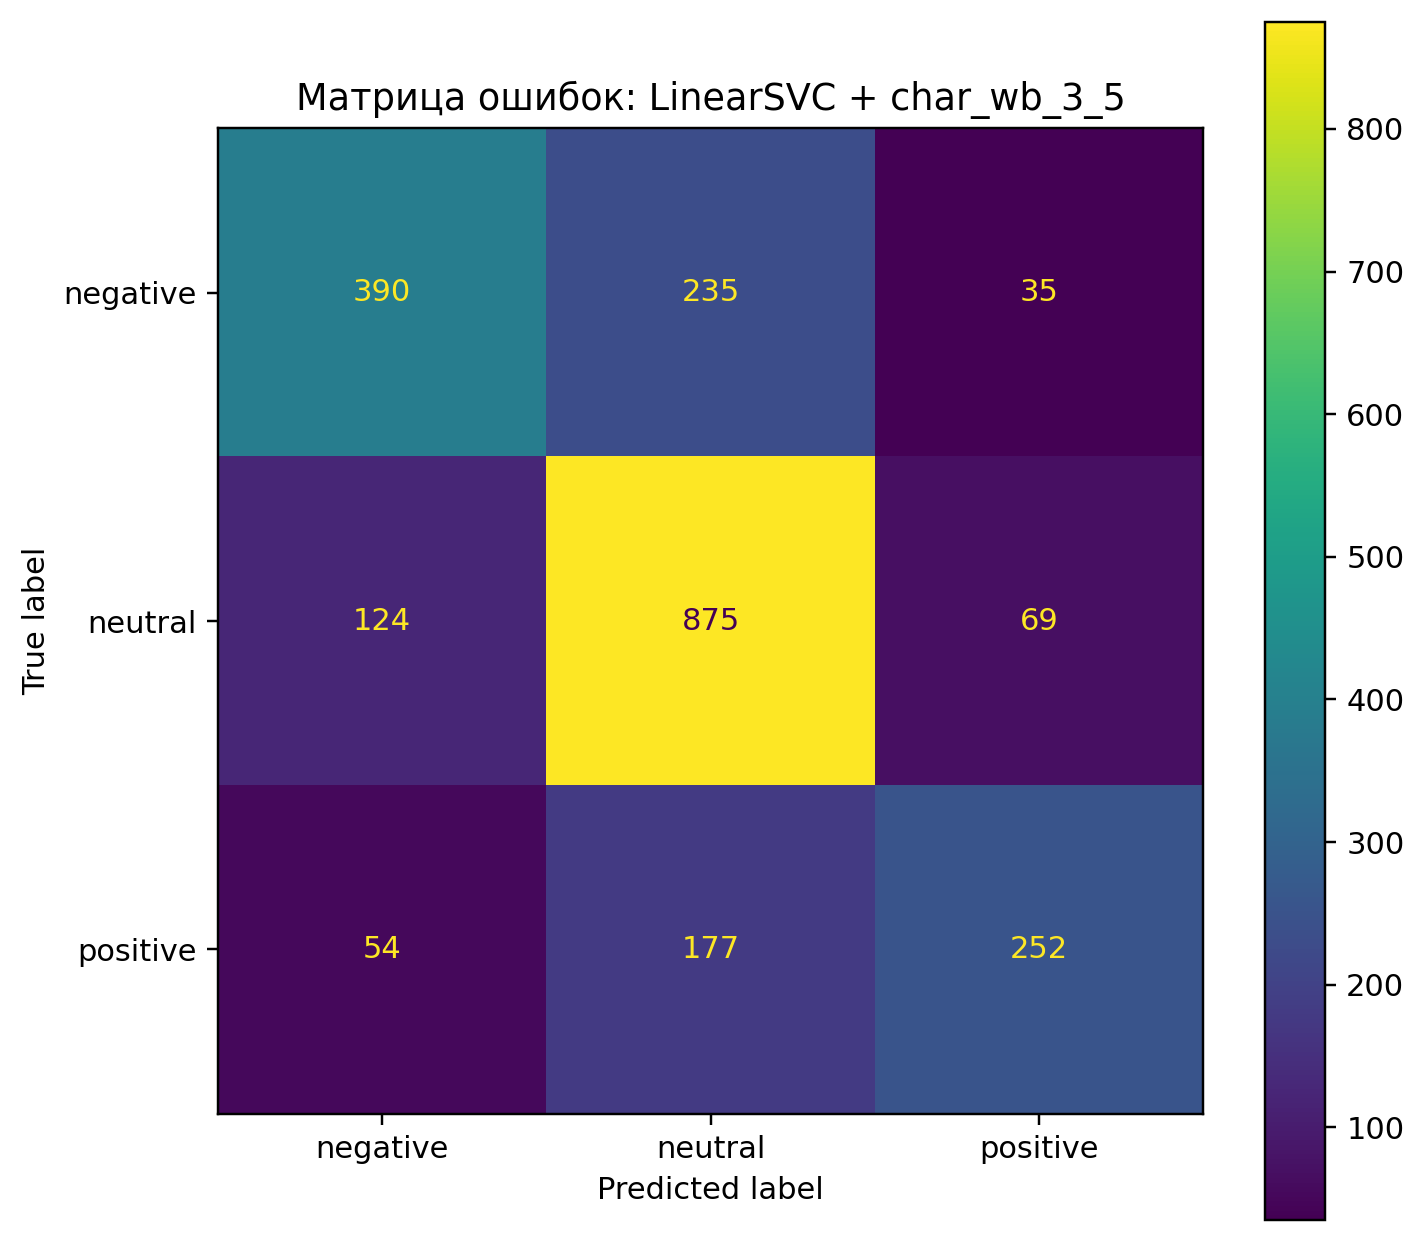

The table this chart was drawn from, first rows:
, negative, neutral, positive
negative, 390, 235, 35
neutral, 124, 875, 69
positive, 54, 177, 252
